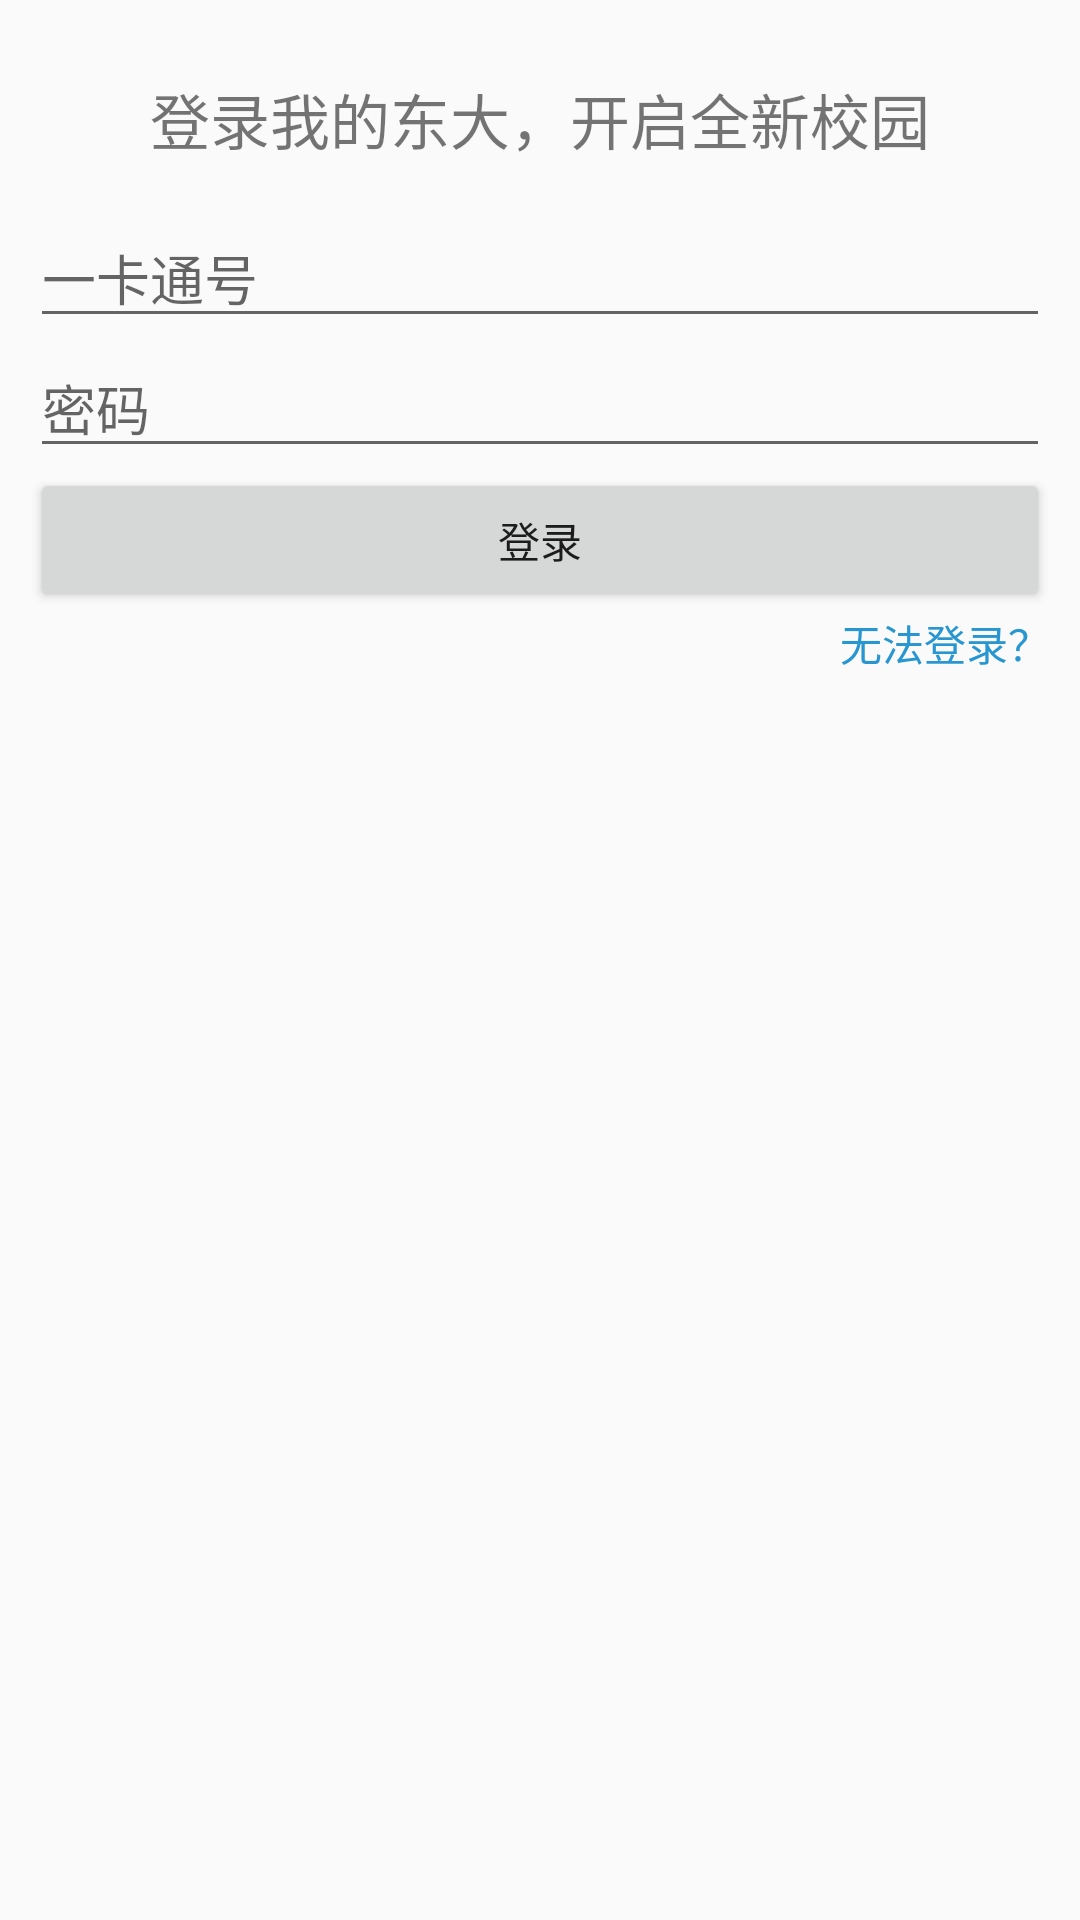

Android layout source for this screen:
<!-- AndroidManifest.xml: application theme AppTheme -->
<!-- res/layout/activity_login.xml -->
<LinearLayout xmlns:android="http://schemas.android.com/apk/res/android"
    xmlns:tools="http://schemas.android.com/tools" android:layout_width="match_parent"
    android:layout_height="wrap_content" android:orientation="vertical"
    tools:context="cn.edu.seu.herald.myseu.LoginActivity"
    android:padding="10dp">

    <TextView
        android:layout_width="match_parent"
        android:layout_height="wrap_content"
        android:text="登录我的东大，开启全新校园"
        android:id="@+id/textView4"
        android:gravity="center"
        android:padding="15dp"
        android:textSize="20sp" />

    <EditText
        android:layout_width="match_parent"
        android:layout_height="wrap_content"
        android:id="@+id/editText"
        android:layout_gravity="center_horizontal"
        android:hint="一卡通号" />

    <EditText
        android:layout_width="match_parent"
        android:layout_height="wrap_content"
        android:inputType="textPassword"
        android:ems="10"
        android:id="@+id/editText2"
        android:layout_gravity="center_horizontal"
        android:hint="密码" />

    <Button
        android:layout_width="match_parent"
        android:layout_height="wrap_content"
        android:text="登录"
        android:id="@+id/button"
        android:layout_gravity="center_horizontal" />

    <TextView
        android:layout_width="wrap_content"
        android:layout_height="wrap_content"
        android:text="无法登录？"
        android:id="@+id/textView5"
        android:layout_gravity="right"
        android:textColor="#2896d1" />
</LinearLayout>
<!-- resources referenced by this layout -->
<resources>
  <style name="AppTheme" parent="Theme.AppCompat.Light.DarkActionBar">
          <item name="actionBarStyle">@style/MyActionBar</item>
          <item name="actionBarTabBarStyle">@style/MyTabBar</item>
          <item name="actionBarTabStyle">@style/MyTabView</item>
          <item name="actionModeStyle">@style/MyActionMode</item>
          <item name="actionBarTabTextStyle">@style/MyTabText</item>
          <item name="android:actionBarStyle">@style/MyActionBar</item>
          <item name="android:actionBarTabBarStyle">@style/MyTabBar</item>
          <item name="android:actionBarTabStyle">@style/MyTabView</item>
          <item name="android:actionModeStyle">@style/MyActionMode</item>
          <item name="android:actionBarTabTextStyle">@style/MyTabText</item>
          
      </style>
  <style name="MyActionBar" parent="@style/Widget.AppCompat.ActionBar">
          <item name="background">@drawable/bg_actionbar</item>
          <item name="android:background">@drawable/bg_actionbar</item>
          <item name="backgroundStacked">@drawable/bg_tabbar</item>
          <item name="android:backgroundStacked">@drawable/bg_tabbar</item>
          <item name="android:displayOptions" />
      </style>
  <style name="MyTabBar" parent="@style/Widget.AppCompat.ActionBar.TabBar">
          <item name="background">@drawable/bg_tabbar</item>
          <item name="android:background">@drawable/bg_tabbar</item>
      </style>
  <style name="MyTabView" parent="@style/Widget.AppCompat.ActionBar.TabText">
          <item name="background">@drawable/tab_selector</item>
          <item name="android:background">@drawable/tab_selector</item>
          <item name="android:gravity">center</item>
      </style>
  <style name="MyActionMode" parent="@style/Widget.AppCompat.ActionMode">
          <item name="android:actionModeBackground">@null</item>
      </style>
  <style name="MyTabText" parent="@style/Widget.AppCompat.ActionBar.TabText">
          <item name="android:textSize">17sp</item>
      </style>
  <!-- drawable tab_selector (drawable) -->
  <?xml version="1.0" encoding="utf-8"?>
  <selector android:exitFadeDuration="250"
      xmlns:android="http://schemas.android.com/apk/res/android">
      <item android:state_selected="true" android:state_pressed="false">
          <shape android:shape="rectangle">
              <solid android:color="#1000"/>
          </shape>
      </item>
      <item android:state_selected="true" android:state_pressed="true">
          <shape android:shape="rectangle">
              <solid android:color="#3000"/>
          </shape>
      </item>
      <item android:state_selected="false" android:drawable="@android:color/transparent"/>
  </selector>
</resources>
